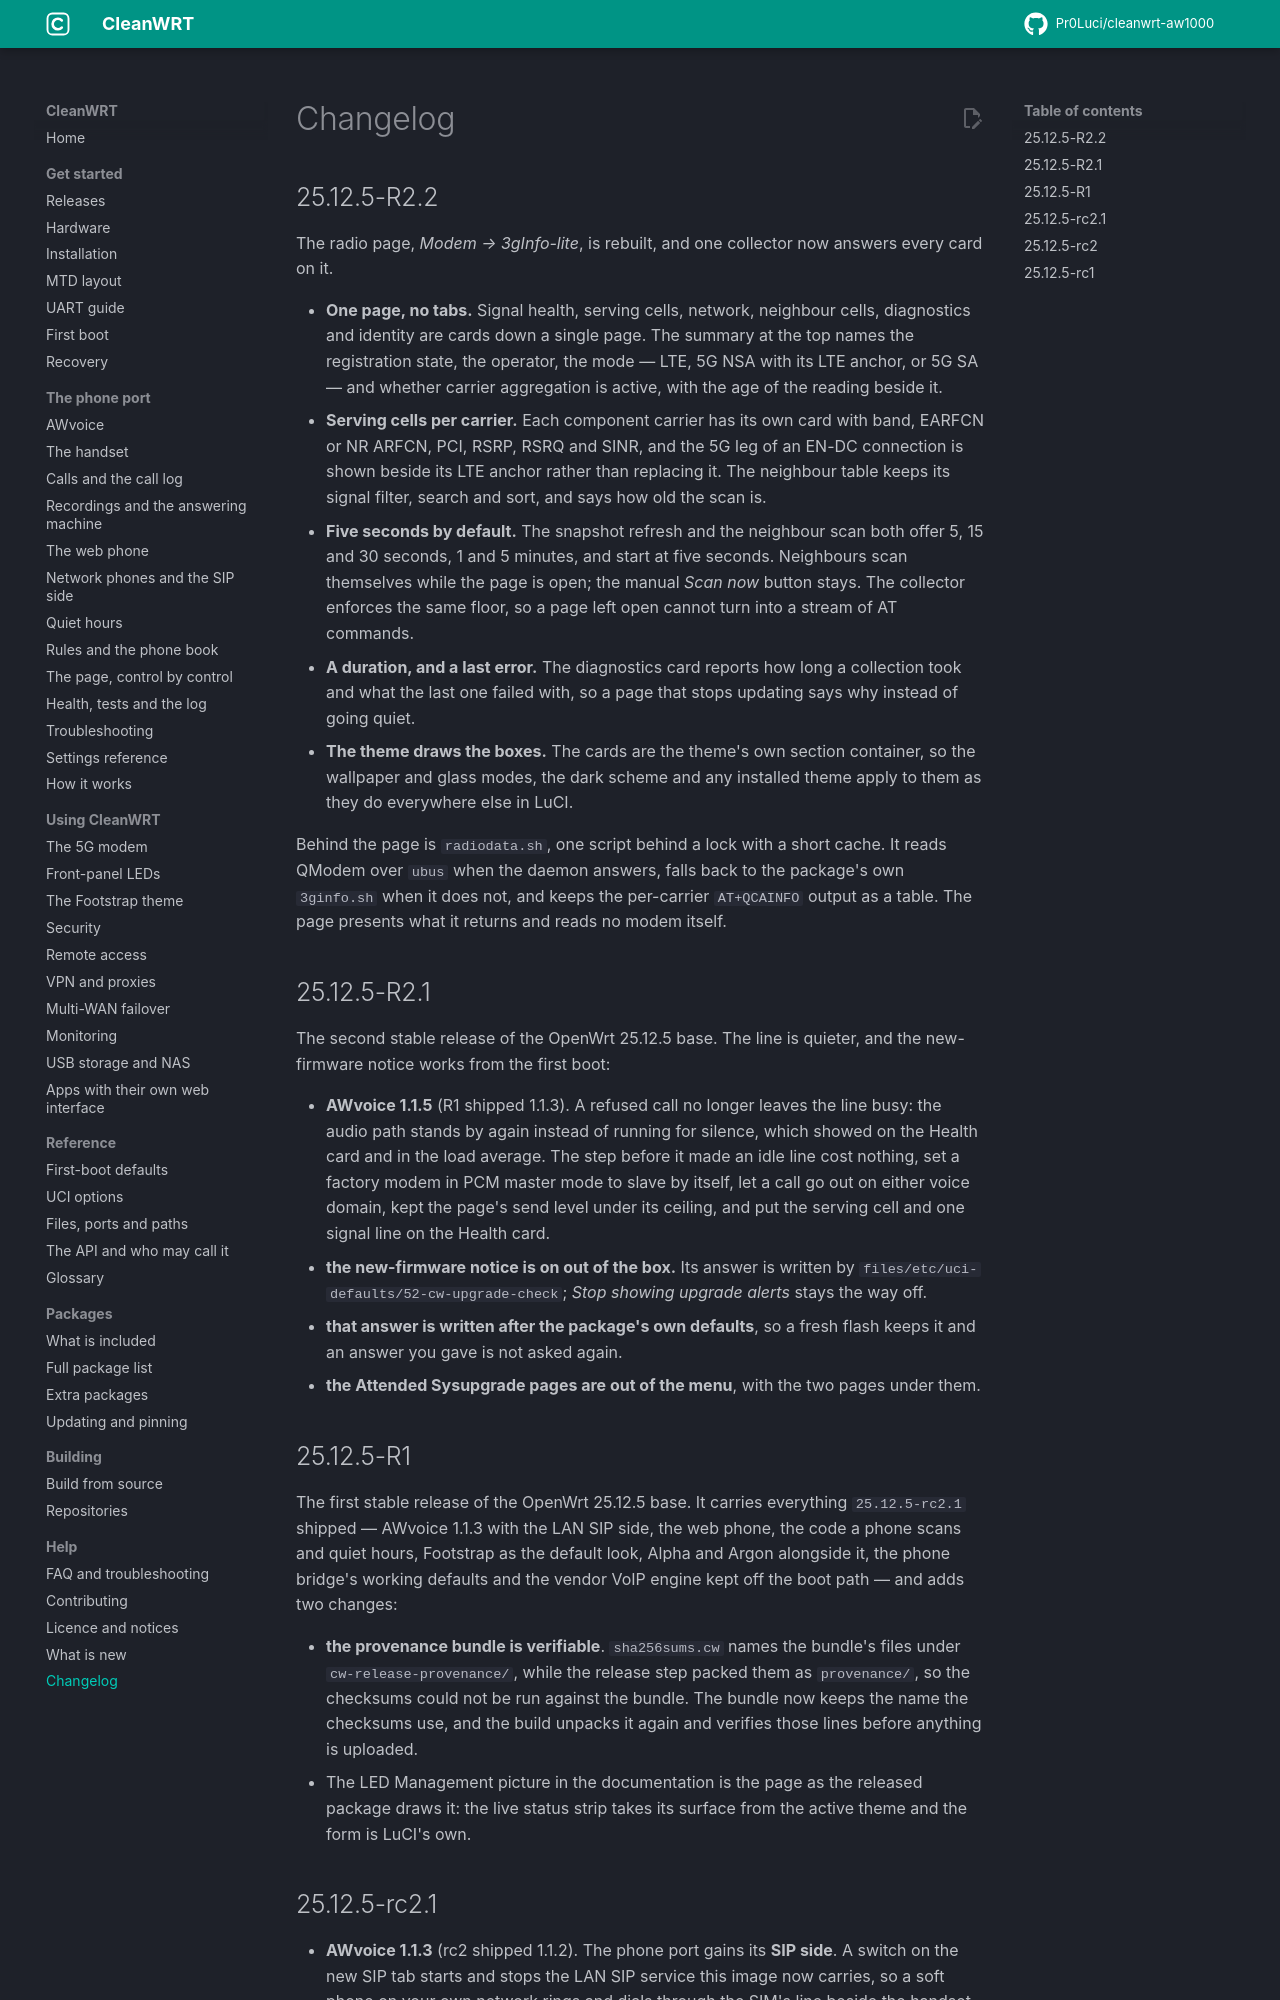

repository: Pr0Luci/cleanwrt-aw1000 · page: docs/changelog/index.html · generator: mkdocs

---
title: "CleanWRT changelog"
description: "What is new in each CleanWRT release for the Arcadyan AW1000."
---

# Changelog

## 25.12.5-R2.2

The radio page, *Modem → 3gInfo-lite*, is rebuilt, and one collector now answers every card on it.

- **One page, no tabs.** Signal health, serving cells, network, neighbour cells, diagnostics and
  identity are cards down a single page. The summary at the top names the registration state, the
  operator, the mode — LTE, 5G NSA with its LTE anchor, or 5G SA — and whether carrier aggregation
  is active, with the age of the reading beside it.
- **Serving cells per carrier.** Each component carrier has its own card with band, EARFCN or NR
  ARFCN, PCI, RSRP, RSRQ and SINR, and the 5G leg of an EN-DC connection is shown beside its LTE
  anchor rather than replacing it. The neighbour table keeps its signal filter, search and sort,
  and says how old the scan is.
- **Five seconds by default.** The snapshot refresh and the neighbour scan both offer 5, 15 and 30
  seconds, 1 and 5 minutes, and start at five seconds. Neighbours scan themselves while the page is
  open; the manual *Scan now* button stays. The collector enforces the same floor, so a page left
  open cannot turn into a stream of AT commands.
- **A duration, and a last error.** The diagnostics card reports how long a collection took and what
  the last one failed with, so a page that stops updating says why instead of going quiet.
- **The theme draws the boxes.** The cards are the theme's own section container, so the wallpaper
  and glass modes, the dark scheme and any installed theme apply to them as they do everywhere else
  in LuCI.

Behind the page is `radiodata.sh`, one script behind a lock with a short cache. It reads QModem over
`ubus` when the daemon answers, falls back to the package's own `3ginfo.sh` when it does not, and
keeps the per-carrier `AT+QCAINFO` output as a table. The page presents what it returns and reads no
modem itself.

## 25.12.5-R2.1

The second stable release of the OpenWrt 25.12.5 base. The line is quieter, and the new-firmware
notice works from the first boot:

- **AWvoice 1.1.5** (R1 shipped 1.1.3). A refused call no longer leaves the line busy: the audio
  path stands by again instead of running for silence, which showed on the Health card and in the
  load average. The step before it made an idle line cost nothing, set a factory modem in PCM
  master mode to slave by itself, let a call go out on either voice domain, kept the page's send
  level under its ceiling, and put the serving cell and one signal line on the Health card.
- **the new-firmware notice is on out of the box.** Its answer is written by
  `files/etc/uci-defaults/52-cw-upgrade-check`; *Stop showing upgrade alerts* stays the way off.
- **that answer is written after the package's own defaults**, so a fresh flash keeps it and an
  answer you gave is not asked again.
- **the Attended Sysupgrade pages are out of the menu**, with the two pages under them.

## 25.12.5-R1

The first stable release of the OpenWrt 25.12.5 base. It carries everything `25.12.5-rc2.1`
shipped — AWvoice 1.1.3 with the LAN SIP side, the web phone, the code a phone scans and quiet
hours, Footstrap as the default look, Alpha and Argon alongside it, the phone bridge's working
defaults and the vendor VoIP engine kept off the boot path — and adds two changes:

- **the provenance bundle is verifiable**. `sha256sums.cw` names the bundle's files under
  `cw-release-provenance/`, while the release step packed them as `provenance/`, so the checksums
  could not be run against the bundle. The bundle now keeps the name the checksums use, and the
  build unpacks it again and verifies those lines before anything is uploaded.
- The LED Management picture in the documentation is the page as the released package draws it:
  the live status strip takes its surface from the active theme and the form is LuCI's own.
